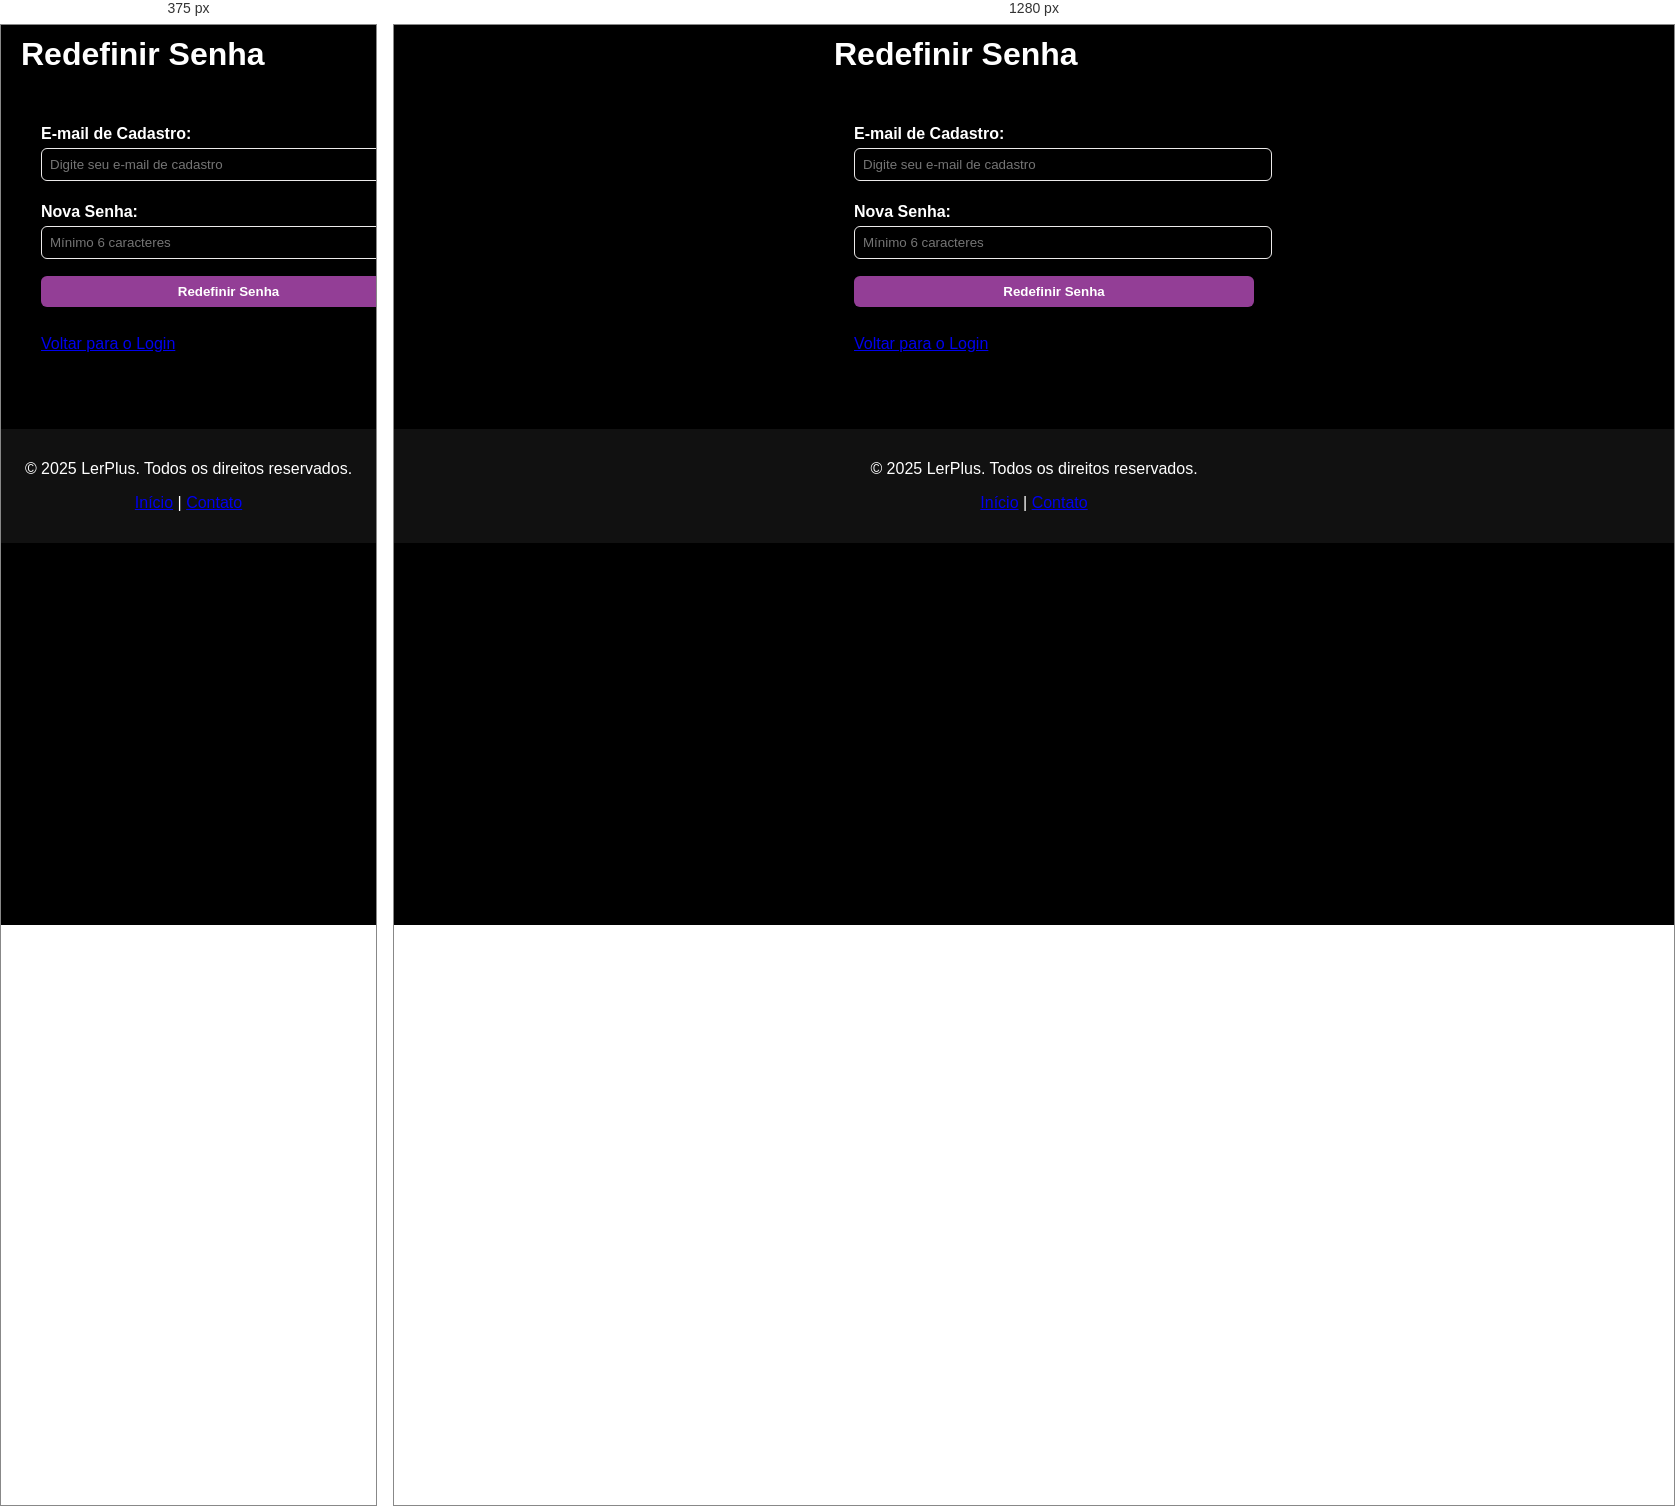
Rendered at 375 px and 1280 px, left to right.

<!-- file: redefinirSenha.html -->
<!DOCTYPE html>
<html lang="pt-br">
<head>
    <meta charset="UTF-8">
    <meta name="viewport" content="width=device-width, initial-scale=1.0">
    <title>LerPlus</title>
    <link rel="stylesheet" href="css/style.css">
</head>

<body>
    <div class="formlog">
        <h1>Redefinir Senha</h1>
        <form id="formRedefinir">

            <label for="emailRedefinir">E-mail de Cadastro:</label>
            <input type="email" id="emailRedefinir" name="emailRedefinir" required 
                   placeholder="Digite seu e-mail de cadastro">

            <label for="novaSenha">Nova Senha:</label>
            <input type="password" id="novaSenha" name="novaSenha" required 
                   placeholder="Mínimo 6 caracteres">
                   
            <input type="submit" value="Redefinir Senha">
            
            <p class="link-voltar"><a href="login.html">Voltar para o Login</a></p>

        </form>
    </div>
  <footer>
    <p>&copy; 2025 LerPlus. Todos os direitos reservados.</p>
    <p>
      <a href="index.html">Início</a> |
      <a href="contato.html">Contato</a>
    </p>
  </footer>
    <script src="js/redefinirSenha.js"></script>
</body>
</html>

/* @media block from style.css */
@media (max-width: 768px) {
  .container {
    flex-direction: column; /* imagem em cima, form embaixo */
    width: 100%;
  }

  .lado-esquerdo img {
    height: auto; /* deixa a imagem se ajustar automaticamente */
  }

  .lado-direito {
    padding: 20px;
  }
}